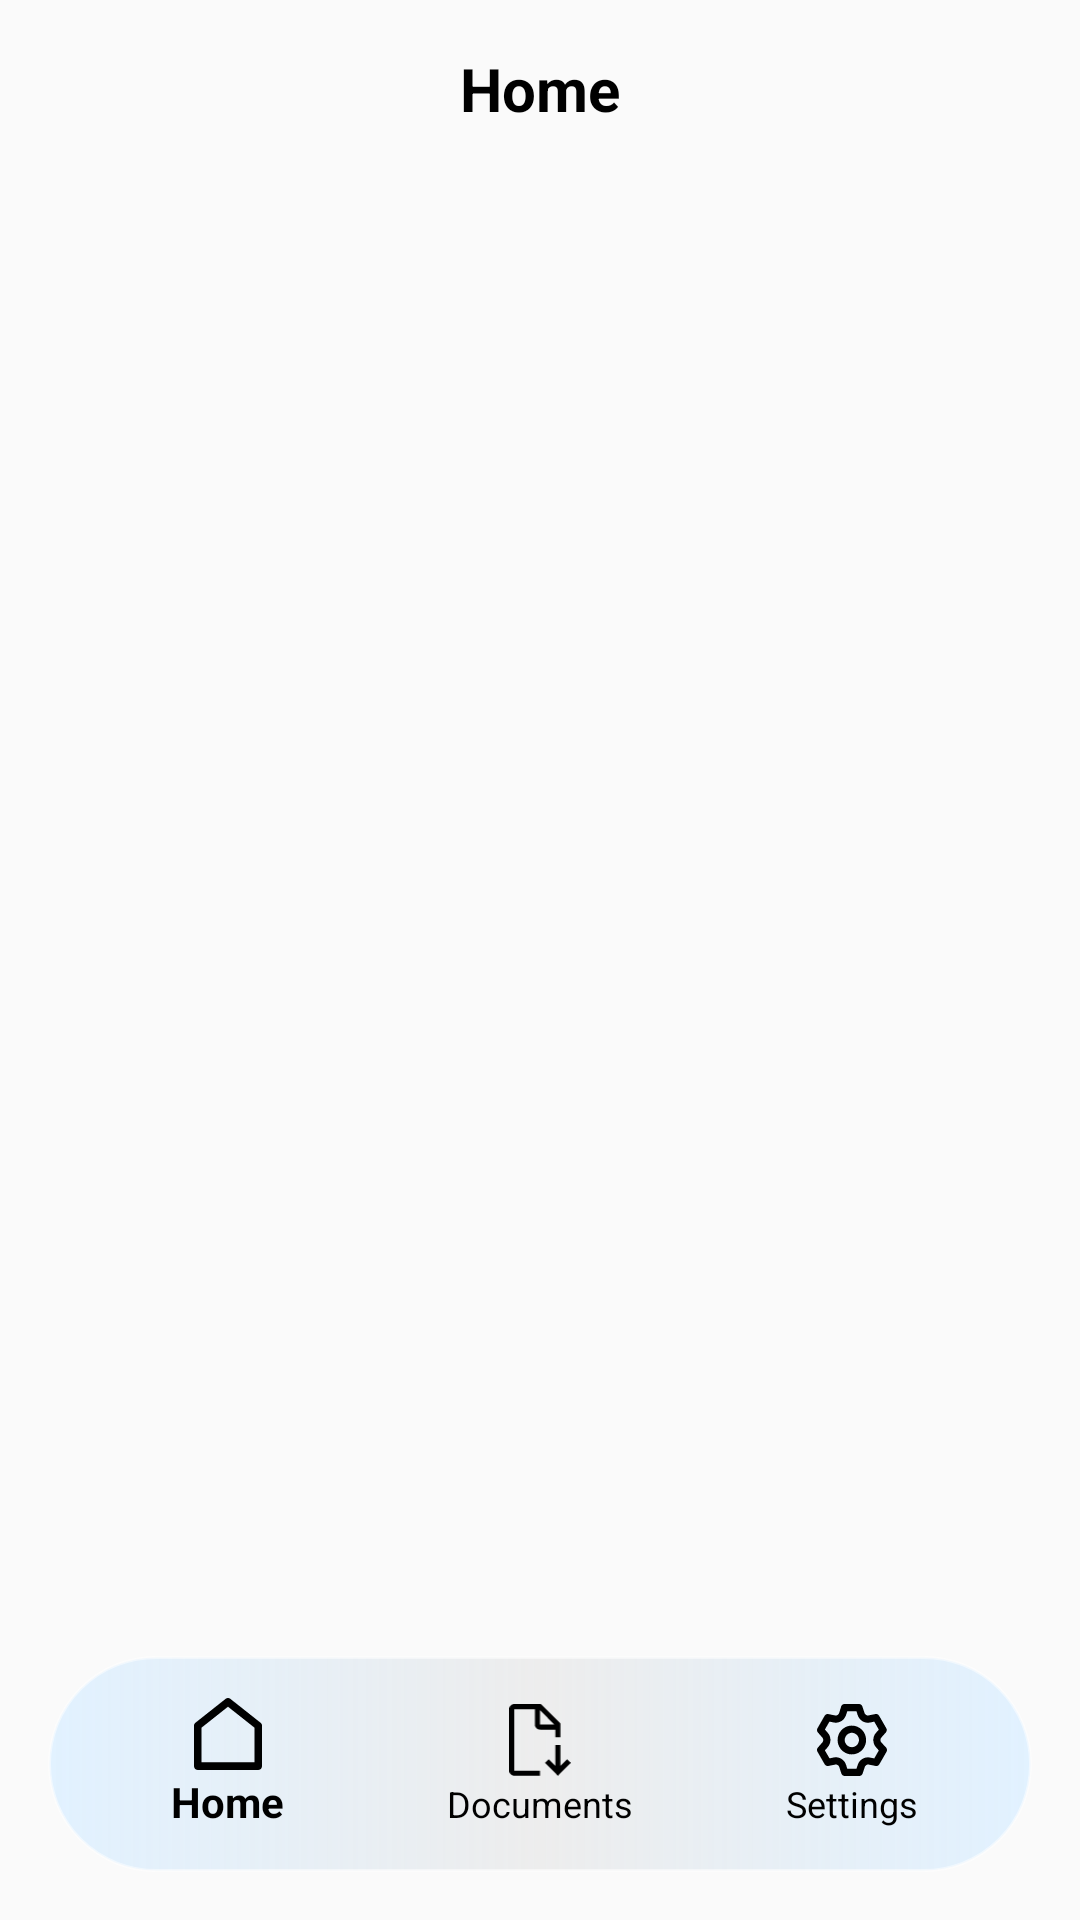

Reconstruct the res/layout file that produces this screen, plus the resources it refers to.
<!-- AndroidManifest.xml: application theme Theme.PDFScanner -->
<!-- res/layout/activity_main.xml -->
<?xml version="1.0" encoding="utf-8"?>
<RelativeLayout xmlns:android="http://schemas.android.com/apk/res/android"
    xmlns:aapt="http://schemas.android.com/aapt"
    xmlns:app="http://schemas.android.com/apk/res-auto"
    android:layout_width="match_parent"
    android:layout_height="match_parent"
    android:fitsSystemWindows="true">

    <androidx.constraintlayout.widget.ConstraintLayout
        android:layout_width="match_parent"
        android:layout_height="match_parent">

        <TextView
            android:id="@+id/tvTitle"
            android:layout_width="match_parent"
            android:layout_height="wrap_content"
            android:gravity="center"
            android:padding="16dp"
            android:text="Home"
            android:textColor="@android:color/black"
            android:textSize="20sp"
            android:textStyle="bold"
            app:layout_constraintTop_toTopOf="parent"
            app:layout_constraintStart_toStartOf="parent"
            app:layout_constraintEnd_toEndOf="parent" />

        <LinearLayout
            android:id="@+id/banner_ad_layout"
            android:layout_width="match_parent"
            android:layout_height="@dimen/_55sdp"
            android:orientation="horizontal"
            app:layout_constraintEnd_toEndOf="parent"
            app:layout_constraintStart_toStartOf="parent"
            app:layout_constraintTop_toTopOf="parent" />

        <FrameLayout
            android:id="@+id/frameLayout"
            android:layout_width="match_parent"
            android:layout_height="0dp"
            app:layout_constraintBottom_toTopOf="@+id/bottomNavigationView"
            app:layout_constraintEnd_toEndOf="parent"
            app:layout_constraintHorizontal_bias="0.5"
            app:layout_constraintStart_toStartOf="parent"
            app:layout_constraintTop_toBottomOf="@+id/banner_ad_layout" />

        <com.google.android.material.bottomnavigation.BottomNavigationView
            android:id="@+id/bottomNavigationView"
            android:layout_width="match_parent"
            android:layout_height="wrap_content"
            android:layout_marginStart="16dp"
            android:layout_marginEnd="16dp"
            android:layout_marginBottom="16dp"
            android:background="@drawable/bg_bottom_native"
            android:elevation="8dp"
            android:padding="8dp"
            app:layout_constraintBottom_toTopOf="@id/ad_view_container"
            app:menu="@menu/bottom_nav_menu"
            app:itemIconTint="@color/black"
            app:itemTextColor="@color/black"
            app:labelVisibilityMode="labeled" />
        <FrameLayout
            android:id="@+id/ad_view_container"
            android:layout_width="match_parent"
            android:layout_height="wrap_content"
            android:layout_centerInParent="true"
            android:layout_alignParentBottom="true"
            app:layout_constraintBottom_toBottomOf="parent"

            />

    </androidx.constraintlayout.widget.ConstraintLayout>


</RelativeLayout>
<!-- resources referenced by this layout -->
<resources>
  <color name="black">#000000</color>
  <dimen name="_55sdp">55dp</dimen>
  <!-- drawable bg_bottom_native (drawable) -->
  <?xml version="1.0" encoding="utf-8"?>
  <shape xmlns:android="http://schemas.android.com/apk/res/android"
      android:shape="rectangle">
  
      
      <gradient
          android:startColor="#D9DCEFFF"
          android:centerColor="#EDEDED"
          android:endColor="#D9DCEFFF"
          android:angle="0" />
  
      
      <corners android:radius="40dp" />
  
      
      <padding
          android:left="4dp"
          android:top="4dp"
          android:right="4dp"
          android:bottom="4dp" />
  
      
      <stroke
          android:width="1dp"
          android:color="#80FFFFFF" />
  </shape>
  <style name="Theme.PDFScanner" parent="Theme.AppCompat.Light.NoActionBar">
          <item name="android:statusBarColor">@color/teal_700</item>
          <item name="actionBarStyle">@style/ThemeOverlay.AppCompat.ActionBar</item>
          <item name="colorOnPrimary">@color/white</item>
          <item name="colorOnSecondary">@color/white</item>
          <item name="colorPrimary">#ffffff</item>
          <item name="colorPrimaryVariant">@color/purple_700</item>
          <item name="colorSecondary">@color/teal_200</item>
          <item name="colorSecondaryVariant">@color/teal_700</item>
  
          
          <item name="android:windowFullscreen">false</item>
          <item name="android:windowTranslucentStatus">false</item>
          <item name="android:windowTranslucentNavigation">false</item>
          <item name="android:fitsSystemWindows">true</item>
          <item name="android:windowLayoutInDisplayCutoutMode">never</item>
          <item name="android:forceDarkAllowed">false</item>
      </style>
  <color name="teal_700">#3C88D9</color>
  <color name="white">#FFFFFF</color>
  <color name="purple_700">#ff3700b3</color>
  <color name="teal_200">#3C88D9</color>
</resources>
